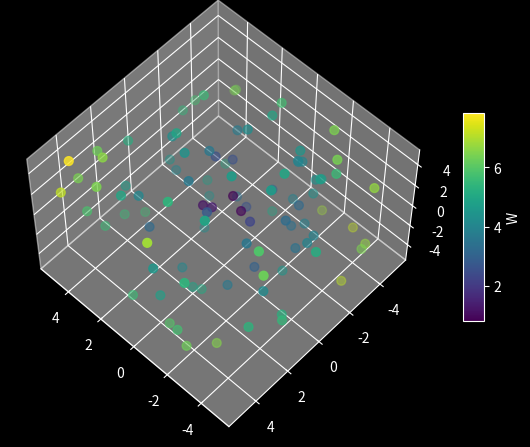

The script that saved this image: (Note: this script raises an exception after producing the figure.)
#!/usr/bin/python3

import numpy as np
import matplotlib.pyplot as plt
from matplotlib.animation import FuncAnimation
from scipy.interpolate import interp1d

def animate_path(   X, Y, Z, W, camera_points,
                    filename="animate_path.mp4",
                    pixel_size=(1920, 1080),
                    dpi=200,
                    colormap='viridis',
                    frames=360,
                    interval=30,
                    fps=30,
                    cb_enable=False,
                    cb_title="W",
                    s=40  ):
    """
    Creates and saves a 3D scatter animation following a camera path
    defined by `camera_points`.

    Args:
        X, Y, Z (array-like): 1D arrays of point coordinates.
        W (array-like): 1D array of values used to color the points.
        camera_points (list of tuple): List of (elev, azim) tuples defining the camera path.
        frames (int, optional): Total number of frames. Default is 360.
        pixel_size (tuple, optional): Figure size in pixels (width, height). Default is (1920, 1080).
        dpi (int, optional): Figure resolution in dots per inch. Default is 100.
        colormap (str, optional): Matplotlib colormap for coloring. Default is 'viridis'.
        filename (str, optional): Output file name. Default is 'animate_scatter_path.mp4'.
        fps (int, optional): Frames per second for the video. Default is 30.
        interval (int, optional): Interval between frames in milliseconds. Default is 30.
        cb_enable (bool, optional): Enable colorbar. Default is False.
        cb_title (str, optional): Colorbar title. Default is "W".
        s (int, optional): Size of scatter points. Default is 40.

    Returns:
        None
    """
    # --- Calcula figsize ---
    width, height = pixel_size
    figsize = (width / dpi, height / dpi)

    # --- Cria figura ---
    fig = plt.figure(figsize=figsize, dpi=dpi)
    ax = fig.add_subplot(111, projection='3d')

    # Scatter inicial
    scatter = ax.scatter(X, Y, Z, c=W, cmap=colormap, s=s)

    # Barra de cores
    if cb_enable:
        fig.colorbar(scatter, ax=ax, shrink=0.5, aspect=10, label=cb_title)

    # --- Interpolação do caminho da câmera ---
    camera_points = np.array(camera_points)
    n_points = len(camera_points)
    t_original = np.linspace(0, 1, n_points)
    t_interp = np.linspace(0, 1, frames)

    elev_interp = interp1d(t_original, camera_points[:,0], kind='cubic')(t_interp)
    azim_interp = interp1d(t_original, camera_points[:,1], kind='cubic')(t_interp)

    # --- Função de atualização ---
    def update(frame):
        ax.view_init(elev=elev_interp[frame], azim=azim_interp[frame])
        return scatter,

    def progresso(frame_number, total_frames):
        print(f"Renderizando frame {frame_number+1}/{total_frames}", end='\r')

    ani = FuncAnimation(fig, update, frames=frames, interval=interval, blit=False)

    ani.save(
        filename,
        writer='ffmpeg',
        fps=fps,
        dpi=dpi,
        progress_callback=progresso
    )
    print(f"\nVídeo salvo em {width}x{height} pixels como '{filename}'")


if __name__ == "__main__":
    plt.style.use('dark_background')

    # Exemplo com pontos aleatórios
    n = 100
    X = np.random.uniform(-5, 5, n)
    Y = np.random.uniform(-5, 5, n)
    Z = np.random.uniform(-5, 5, n)
    W = np.sqrt(X**2 + Y**2 + Z**2)  # valor usado para cor

    # Lista de pontos de câmera pelos quais a animação deve passar
    camera_points = [(30, 0), (45, 90), (60, 180), (30, 270), (30, 360)]

    animate_path(X, Y, Z, W, camera_points, frames=360, cb_enable=True)

